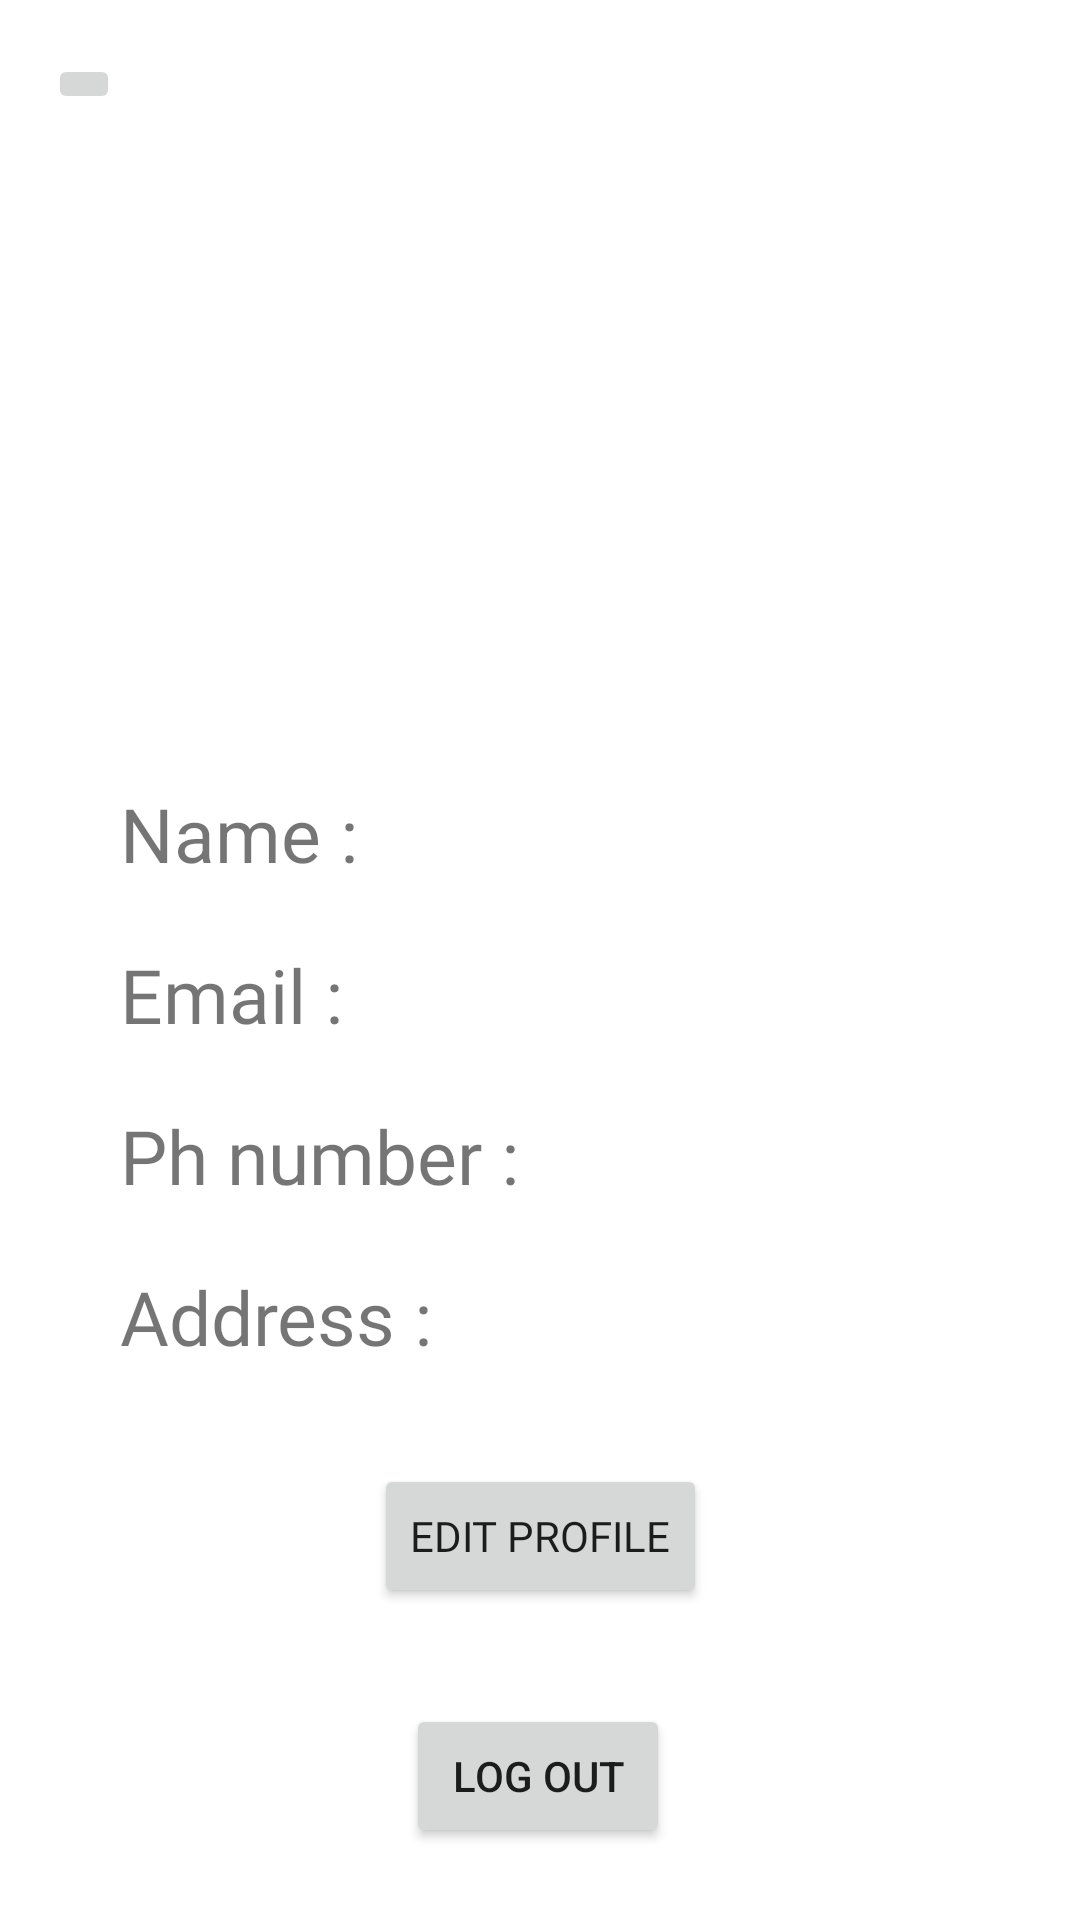

Reconstruct the res/layout file that produces this screen, plus the resources it refers to.
<!-- AndroidManifest.xml: application theme Theme.OnlineShop -->
<!-- res/layout/activity_settings.xml -->
<?xml version="1.0" encoding="utf-8"?>
<androidx.constraintlayout.widget.ConstraintLayout xmlns:android="http://schemas.android.com/apk/res/android"
    xmlns:app="http://schemas.android.com/apk/res-auto"
    xmlns:tools="http://schemas.android.com/tools"
    android:layout_width="match_parent"
    android:layout_height="match_parent"
    tools:context=".activities.SettingsActivity">
    <androidx.appcompat.widget.Toolbar
        android:id="@+id/settingToolbar"
        android:layout_width="match_parent"
        android:layout_height="wrap_content"
        app:layout_constraintTop_toTopOf="parent">
        <ImageButton
            android:id="@+id/settingBackButton"
            android:layout_width="wrap_content"
            android:layout_height="wrap_content"
            android:layout_gravity="left"
            android:src="@drawable/ic_baseline_arrow_back_ios_24"
            android:layout_marginStart="10dp"/>
    </androidx.appcompat.widget.Toolbar>
    <ImageView
        android:id="@+id/imageUserDashboard"
        android:layout_width="120dp"
        android:layout_height="120dp"
        android:scaleType="centerCrop"
        android:src="@drawable/ic_baseline_account_box_24"
        app:layout_constraintEnd_toEndOf="parent"
        app:layout_constraintStart_toStartOf="parent"
        app:layout_constraintTop_toBottomOf="@+id/settingToolbar"
        android:layout_marginTop="65dp"/>

    <TextView
        android:id="@+id/NameDashboard"
        android:layout_width="match_parent"
        android:layout_height="wrap_content"
        android:layout_marginStart="15dp"
        android:layout_marginTop="20dp"
        android:layout_marginEnd="15dp"
        android:text="Name :"
        android:inputType="textPersonName"
        android:paddingStart="25dp"
        android:paddingEnd="10dp"
        android:textSize="25sp"
        app:layout_constraintTop_toBottomOf="@+id/imageUserDashboard"
        />


    <TextView
        android:id="@+id/emailDashboard"
        android:layout_width="match_parent"
        android:layout_height="wrap_content"
        android:layout_marginStart="15dp"
        android:layout_marginTop="20dp"
        android:layout_marginEnd="15dp"
        android:fontFamily="@font/josefinsansbold"
        android:text="Email :"
        android:inputType="textEmailAddress"
        android:paddingStart="25dp"
        android:textSize="25sp"
        app:layout_constraintTop_toBottomOf="@+id/NameDashboard" />

    <TextView
        android:id="@+id/phNumberDashboard"
        android:layout_width="match_parent"
        android:layout_height="wrap_content"
        android:layout_marginStart="15dp"
        android:layout_marginTop="20dp"
        android:layout_marginEnd="15dp"
        android:fontFamily="@font/josefinsansbold"
        android:text="Ph number :"
        android:inputType="phone"
        android:paddingStart="25dp"
        android:textSize="25sp"
        app:layout_constraintTop_toBottomOf="@+id/emailDashboard" />

    <TextView
        android:id="@+id/addressDashboard"
        android:layout_width="match_parent"
        android:layout_height="wrap_content"
        android:layout_marginStart="15dp"
        android:layout_marginTop="20dp"
        android:layout_marginEnd="15dp"
        android:fontFamily="@font/josefinsansbold"
        android:text="Address :"
        android:inputType="textPostalAddress"
        android:paddingStart="25dp"
        android:textSize="25sp"
        app:layout_constraintTop_toBottomOf="@+id/phNumberDashboard" />
    <Button
        android:id="@+id/editProfile"
        android:layout_width="wrap_content"
        android:layout_height="wrap_content"
        app:layout_constraintTop_toBottomOf="@id/addressDashboard"
        app:layout_constraintStart_toStartOf="parent"
        app:layout_constraintEnd_toEndOf="parent"
        app:layout_constraintBottom_toTopOf="@id/logoutSetting"
        android:text="Edit Profile"
        android:fontFamily="@font/josefinsansbold"
        />
    <Button
        android:id="@+id/logoutSetting"
        android:layout_width="wrap_content"
        android:layout_height="wrap_content"
        android:text="Log out"
        app:layout_constraintBottom_toBottomOf="parent"
        app:layout_constraintEnd_toEndOf="parent"
        app:layout_constraintHorizontal_bias="0.498"
        app:layout_constraintStart_toStartOf="parent"
        app:layout_constraintTop_toBottomOf="@id/settingToolbar"
        app:layout_constraintVertical_bias="0.955" />

</androidx.constraintlayout.widget.ConstraintLayout>
<!-- resources referenced by this layout -->
<resources>
  <style name="Theme.OnlineShop" parent="Theme.MaterialComponents.DayNight.NoActionBar">
          
          <item name="colorPrimary">@color/purple_500</item>
          <item name="colorPrimaryVariant">@color/purple_700</item>
          <item name="colorOnPrimary">@color/white</item>
          
          <item name="colorSecondary">@color/teal_200</item>
          <item name="colorSecondaryVariant">@color/teal_700</item>
          <item name="colorOnSecondary">@color/black</item>
          
          <item name="android:statusBarColor" tools:targetApi="l">?attr/colorPrimaryVariant</item>
          
          <item name="android:windowNoTitle">true</item>
          <item name="windowActionBar">false</item>
      </style>
  <color name="purple_500">#74E8E7</color>
  <color name="purple_700">#FF3700B3</color>
  <color name="white">#FFFFFFFF</color>
  <color name="teal_200">#00FFF9</color>
  <color name="teal_700">#FF018786</color>
  <color name="black">#FF000000</color>
</resources>
